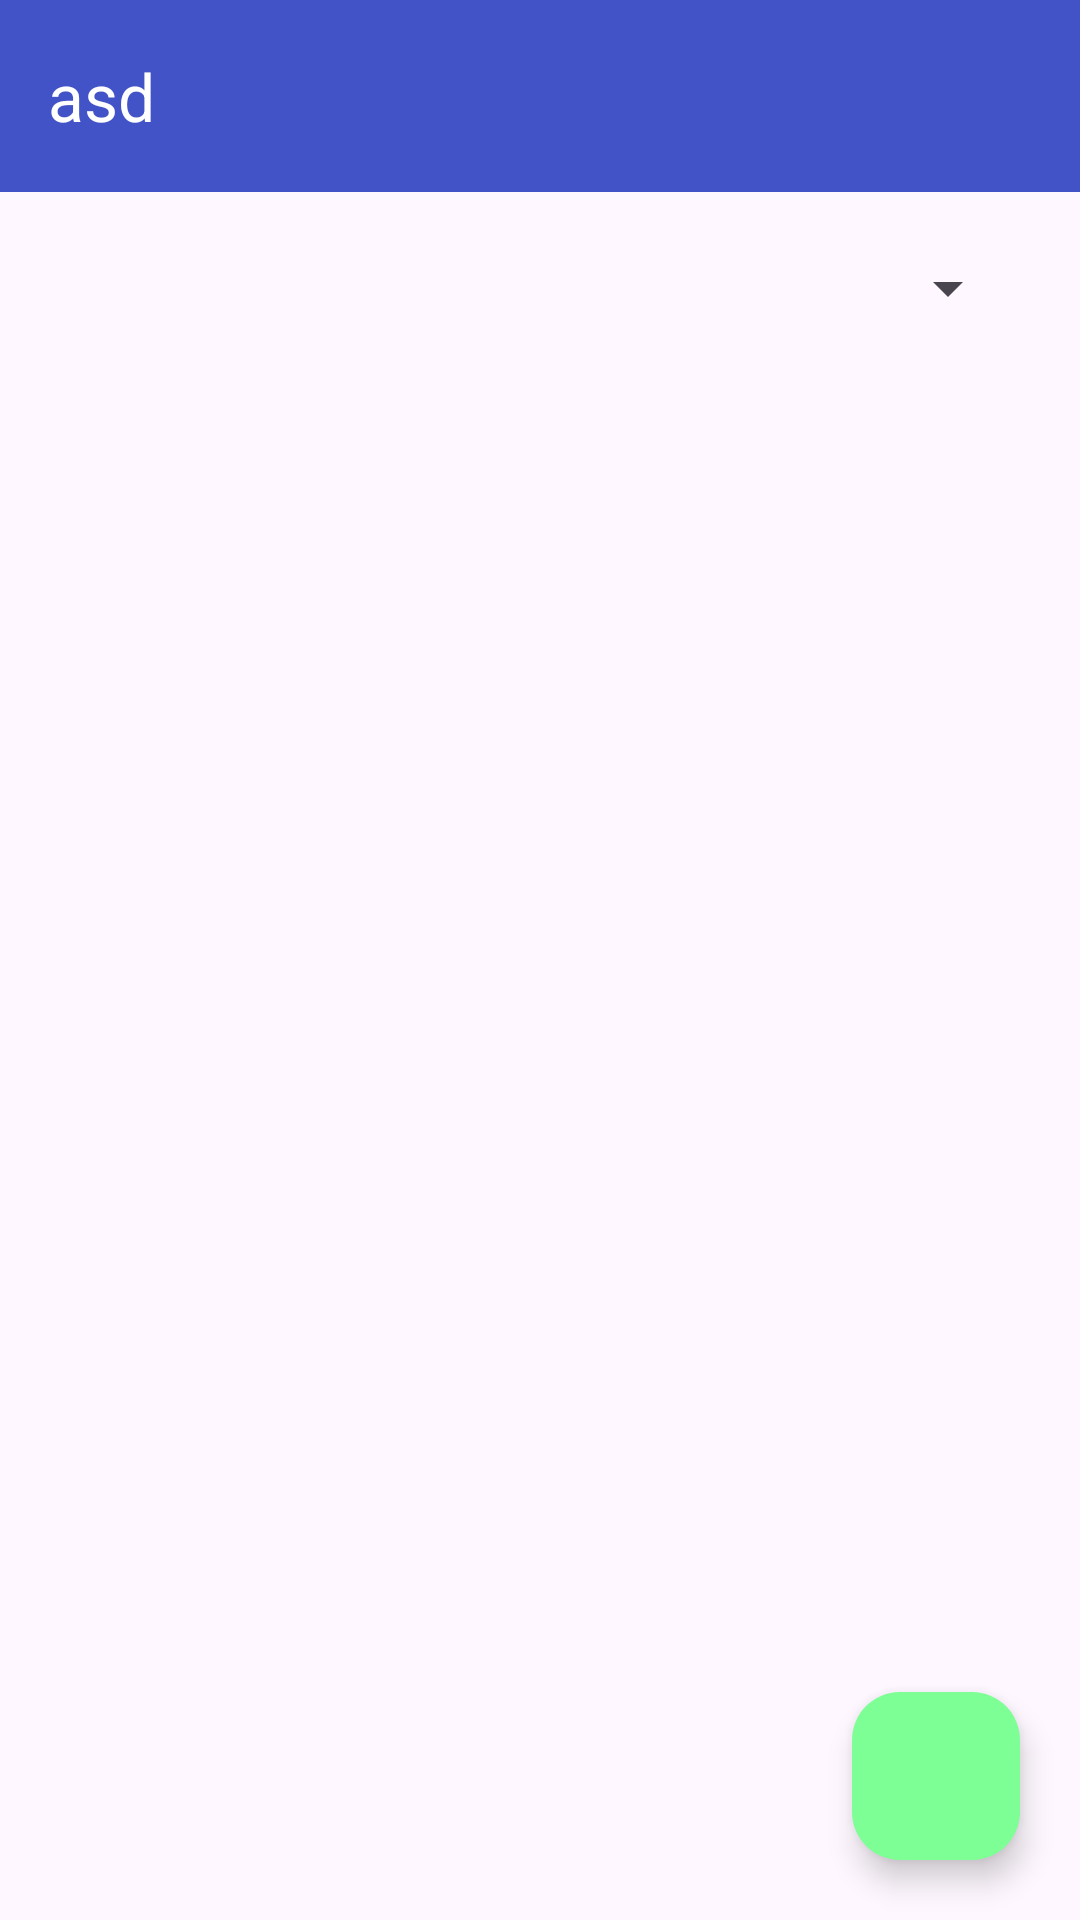

This screen was rendered from an Android layout file. Write that file and the resources it references.
<!-- AndroidManifest.xml: application theme Theme.RIJA -->
<!-- res/layout/activity_home.xml -->
<?xml version="1.0" encoding="utf-8"?>

<androidx.coordinatorlayout.widget.CoordinatorLayout xmlns:android="http://schemas.android.com/apk/res/android"
    xmlns:app="http://schemas.android.com/apk/res-auto"
    xmlns:tools="http://schemas.android.com/tools"
    android:layout_width="match_parent"
    android:layout_height="match_parent"
    android:orientation="vertical"
    >

    <LinearLayout
        android:layout_width="match_parent"
        android:layout_height="wrap_content"
        android:orientation="vertical">
        <androidx.appcompat.widget.Toolbar
            android:id="@+id/menu_toolbar"
            android:layout_width="match_parent"
            android:layout_height="wrap_content"
            android:background="@color/priamry_500"
            android:minHeight="?attr/actionBarSize"
            android:theme="@style/ToolbarStyle"
            app:popupTheme="@style/Base.Theme.RIJA"
            app:title="asd" />

        <Spinner
            android:id="@+id/board_spinner"
            android:layout_width="match_parent"
            android:layout_height="wrap_content"
            android:layout_margin="20dp"
            />

        <androidx.recyclerview.widget.RecyclerView
            android:id="@+id/board_recycler"
            android:layout_width="match_parent"
            android:layout_height="match_parent"
            android:scrollbars="vertical"
            />

    </LinearLayout>

    <com.google.android.material.floatingactionbutton.FloatingActionButton
        android:id="@+id/add_task_fab"
        android:layout_width="wrap_content"
        android:layout_height="wrap_content"
        android:layout_gravity="end|bottom"
        android:layout_margin="20dp"
        android:clickable="true"
        android:contentDescription="@string/add_task"
        app:backgroundTint="@color/accent_400"

        app:rippleColor="@color/accent_700"
        app:srcCompat="@drawable/baseline_add_task_24" />


</androidx.coordinatorlayout.widget.CoordinatorLayout>
<!-- resources referenced by this layout -->
<resources>
  <color name="accent_400">#7dff95</color>
  <color name="accent_700">#53ff6f</color>
  <color name="priamry_500">#4153c6</color>
  <string name="add_task">Feladat hozzáadása</string>
  <style name="Base.Theme.RIJA" parent="Theme.Material3.DayNight.NoActionBar">
  
      </style>
  <style name="ToolbarStyle" parent="Base.Theme.RIJA">
          <item name="android:textColorPrimary">@color/white</item>
          <item name="android:textColorSecondary">@color/white</item>
      </style>
  <style name="Theme.RIJA" parent="Base.Theme.RIJA" />
  <color name="white">#ffffff</color>
</resources>
